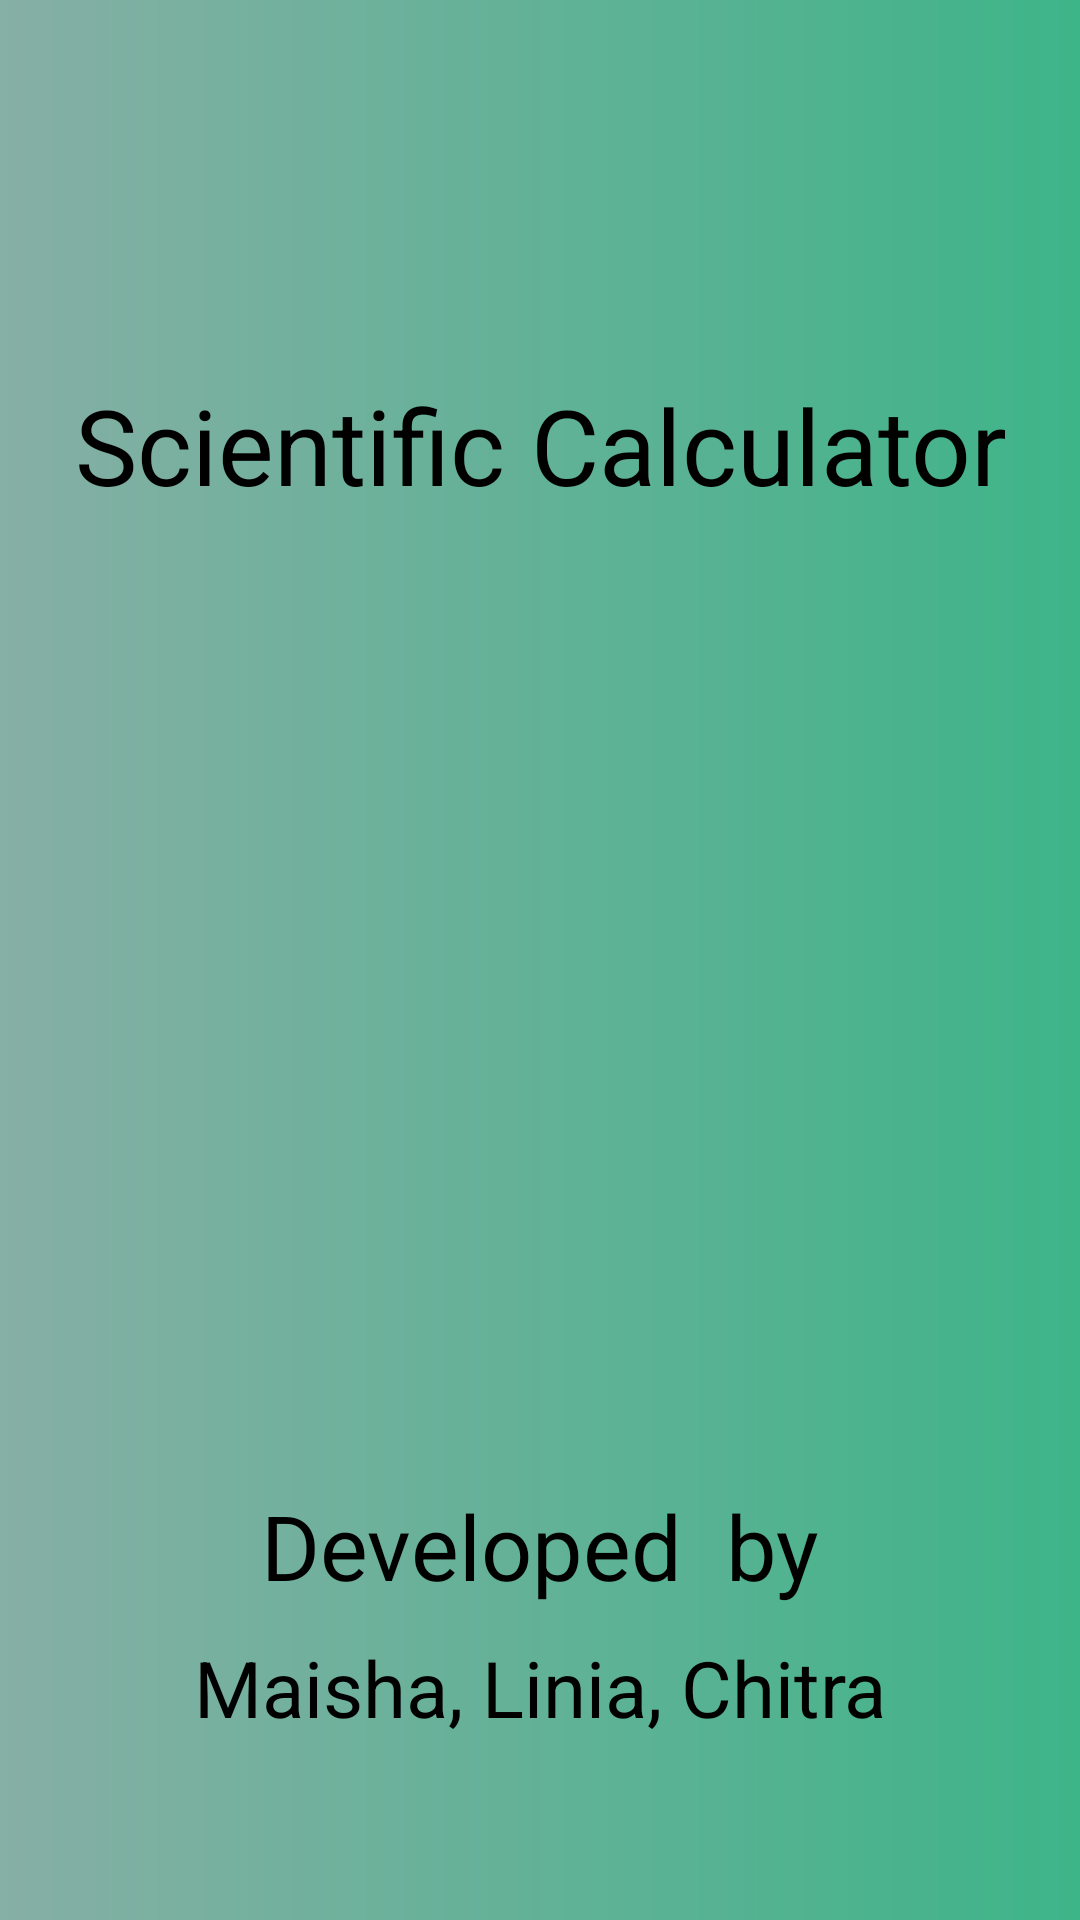

Layout XML and referenced resources for this Android screen:
<!-- AndroidManifest.xml: application theme Theme.StandardCalculator -->
<!-- res/layout/activity_main.xml -->
<?xml version="1.0" encoding="utf-8"?>
<LinearLayout xmlns:android="http://schemas.android.com/apk/res/android"
    xmlns:tools="http://schemas.android.com/tools"
    android:id="@+id/linearLayout3"
    android:layout_width="match_parent"
    android:layout_height="match_parent"
    android:background="@drawable/splashcolor"
    android:orientation="vertical"
    tools:context=".MainActivity">

    <TextView
        android:id="@+id/textView11"
        android:layout_width="match_parent"
        android:layout_height="100dp"
        android:layout_marginTop="125dp"
        android:text="Scientific Calculator"
        android:textColor="#000000"
        android:textSize="35dp"
        android:textAlignment="center"
        android:gravity="center_horizontal" />

    <TextView
        android:id="@+id/textView13"
        android:layout_width="match_parent"
        android:layout_marginTop="270dp"
        android:layout_height="50dp"
        android:text="Developed  by"
        android:textSize="30sp"
        android:textColor="#000000"
        android:textAlignment="center"
        android:gravity="center_horizontal" />

    <TextView
        android:id="@+id/editTextTextPersonName"
        android:layout_width="match_parent"
        android:layout_height="49dp"
        android:textColor="#000000"
        android:textAlignment="center"
        android:text="Maisha, Linia, Chitra"
        android:textSize="26sp"
        android:gravity="center_horizontal" />

</LinearLayout>
<!-- resources referenced by this layout -->
<resources>
  <!-- drawable splashcolor (drawable-v24) -->
  <?xml version="1.0" encoding="utf-8"?>
  <shape xmlns:android="http://schemas.android.com/apk/res/android">
  
      <gradient android:startColor="#86AFA5" android:endColor="#3EB489"/>
  
  </shape>
  <style name="Theme.StandardCalculator" parent="Theme.AppCompat.Light.NoActionBar">
          
          <item name="colorPrimary">@color/colorPrimary</item>
          <item name="colorPrimaryDark">@color/colorPrimaryDark</item>
          <item name="colorAccent">@color/colorAccent</item>
      </style>
  <!-- not gathered from this repository: default colours our renderer supplied (Android Studio template values) -->
  <color name="colorPrimary">#FF6200EE</color>
  <color name="colorPrimaryDark">#FF3700B3</color>
  <color name="colorAccent">#FF03DAC5</color>
</resources>
